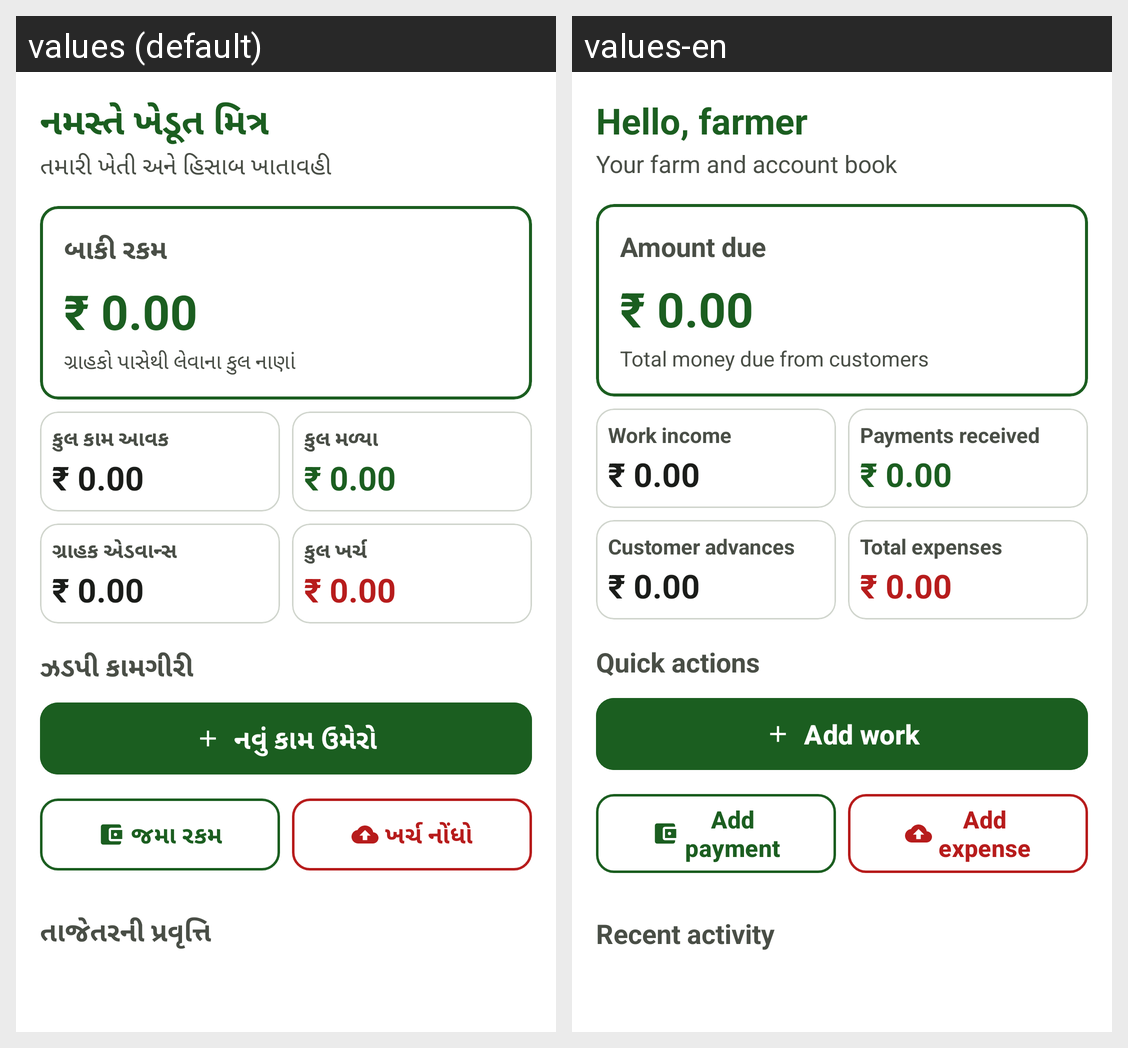

Strings drawn on this Android screen and how each of the app's shown locales translates them:
Android screen res/layout/fragment_home.xml rendered under 2 locales, left to right: values (default), values-en. Device: Nexus 5 (rendered at 1080×1920; each locale shown at half size, 540×960, under a caption strip naming it); theme Theme.FarmerAccounts.
Strings drawn on this screen, with the default value and each locale's value (text and hints the layout hard-codes, and strings that could not be matched under every locale, appear in the picture but are not listed):

greeting_farmer
  values: નમસ્તે ખેડૂત મિત્ર
  values-en: Hello, farmer

dashboard_subtitle
  values: તમારી ખેતી અને હિસાબ ખાતાવહી
  values-en: Your farm and account book

metric_outstanding
  values: બાકી રકમ
  values-en: Amount due

default_zero_rupees
  values: ₹ 0.00
  values-en: ₹ 0.00

card_balance_note
  values: ગ્રાહકો પાસેથી લેવાના કુલ નાણાં
  values-en: Total money due from customers

metric_work_revenue
  values: કુલ કામ આવક
  values-en: Work income

metric_payments_received
  values: કુલ મળ્યા
  values-en: Payments received

metric_advances
  values: ગ્રાહક એડવાન્સ
  values-en: Customer advances

metric_expenses
  values: કુલ ખર્ચ
  values-en: Total expenses

quick_actions_title
  values: ઝડપી કામગીરી
  values-en: Quick actions

action_add_work
  values: નવું કામ ઉમેરો
  values-en: Add work

action_add_payment
  values: જમા રકમ
  values-en: Add payment

action_add_expense
  values: ખર્ચ નોંધો
  values-en: Add expense

recent_activity_title
  values: તાજેતરની પ્રવૃત્તિ
  values-en: Recent activity
